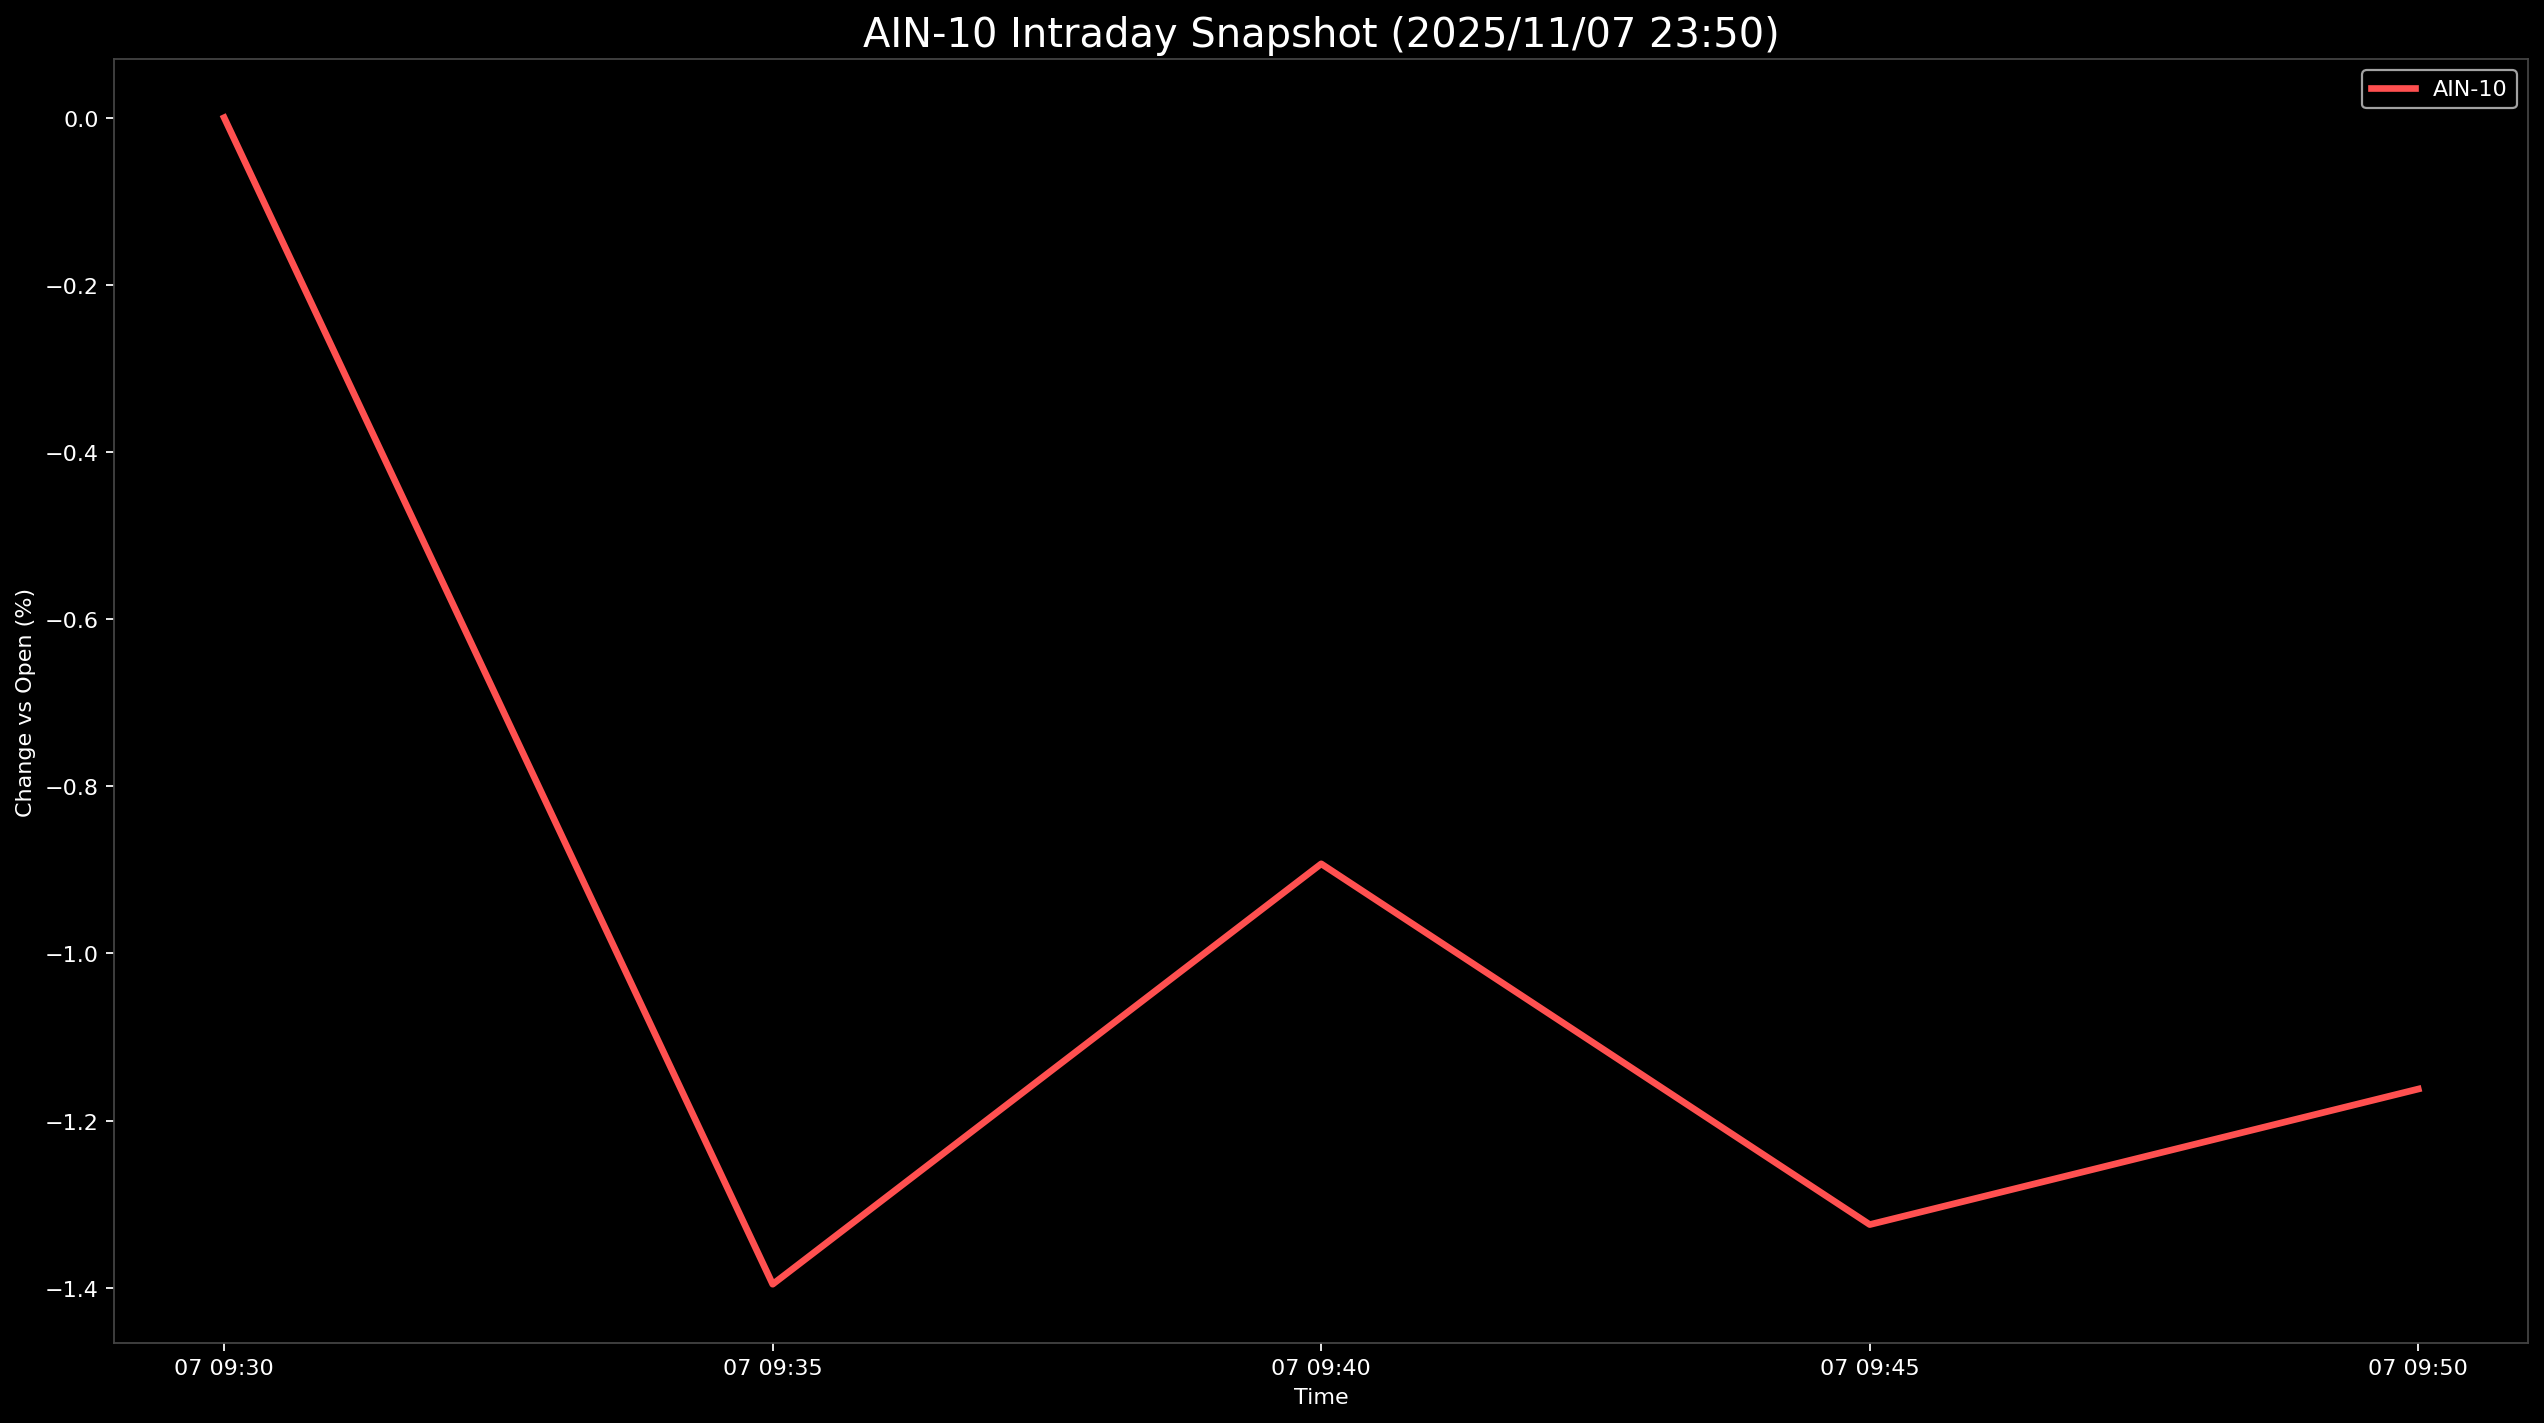

Data behind this chart, as committed beside it:
Datetime, AIN-10
2025-11-07 09:30:00, 0.0
2025-11-07 09:35:00, -1.396
2025-11-07 09:40:00, -0.8927
2025-11-07 09:45:00, -1.324
2025-11-07 09:50:00, -1.162
